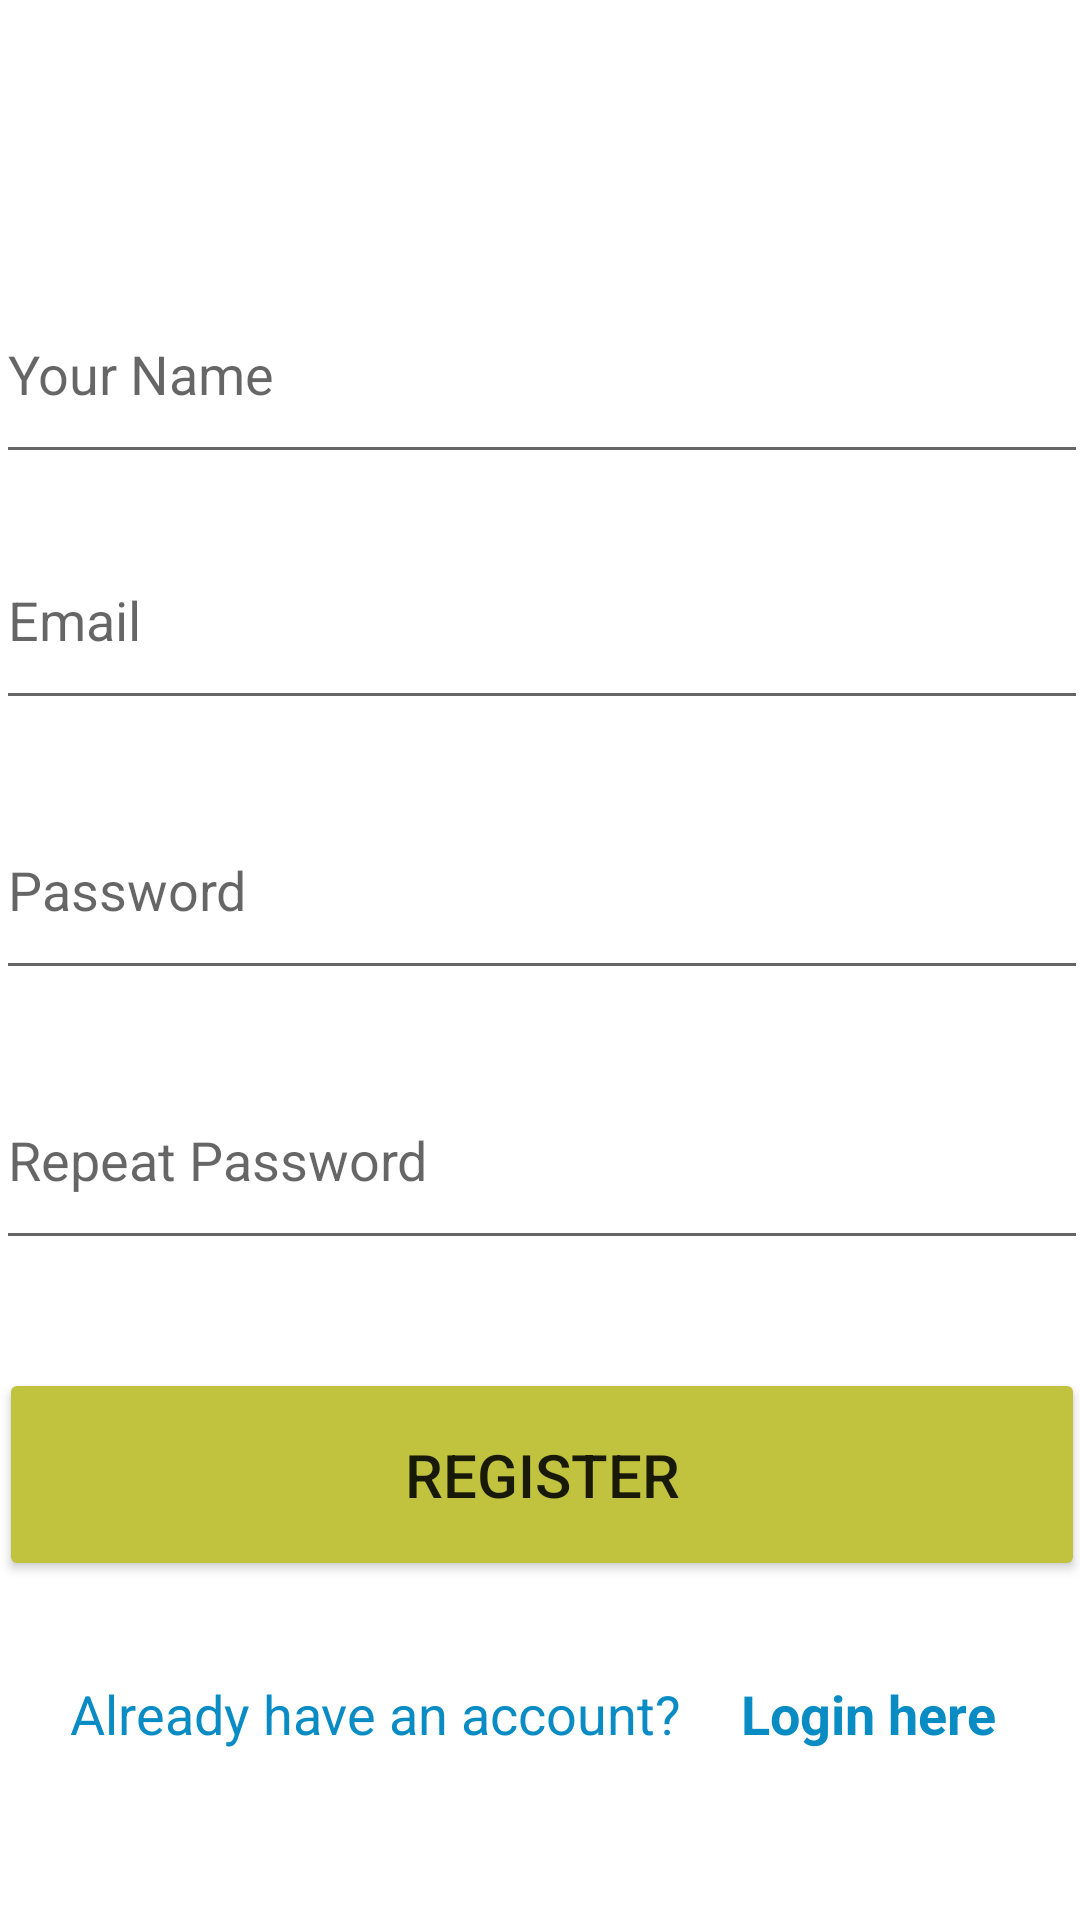

Layout XML and referenced resources for this Android screen:
<!-- AndroidManifest.xml: application theme Theme.9_19438561_DangNhatKhuong -->
<!-- res/layout/activity_register.xml -->
<?xml version="1.0" encoding="utf-8"?>
<androidx.constraintlayout.widget.ConstraintLayout xmlns:android="http://schemas.android.com/apk/res/android"
    xmlns:app="http://schemas.android.com/apk/res-auto"
    xmlns:tools="http://schemas.android.com/tools"
    android:layout_width="match_parent"
    android:layout_height="match_parent"
    tools:context=".Register">

    <Button
        android:id="@+id/btnRegister_re"
        android:layout_width="362dp"
        android:layout_height="71dp"
        android:layout_marginTop="36dp"
        android:backgroundTint="#C1C33F"
        android:text="Register"
        android:textSize="20sp"
        app:layout_constraintEnd_toEndOf="@+id/txtRePasswordInput_re"
        app:layout_constraintStart_toStartOf="@+id/txtRePasswordInput_re"
        app:layout_constraintTop_toBottomOf="@+id/txtRePasswordInput_re" />

    <TextView
        android:id="@+id/textView3"
        android:layout_width="wrap_content"
        android:layout_height="wrap_content"
        android:layout_marginStart="24dp"
        android:layout_marginTop="32dp"
        android:text="Already have an account?"
        android:textColor="#098CC3"
        android:textSize="18sp"
        app:layout_constraintStart_toStartOf="@+id/btnRegister_re"
        app:layout_constraintTop_toBottomOf="@+id/btnRegister_re" />

    <TextView
        android:id="@+id/txtLogin_re"
        android:layout_width="wrap_content"
        android:layout_height="wrap_content"
        android:layout_marginStart="20dp"
        android:text="Login here"
        android:textColor="#098CC3"
        android:textSize="18sp"
        android:textStyle="bold"
        app:layout_constraintBottom_toBottomOf="@+id/textView3"
        app:layout_constraintEnd_toEndOf="@+id/btnRegister_re"
        app:layout_constraintHorizontal_bias="0.0"
        app:layout_constraintStart_toEndOf="@+id/textView3"
        app:layout_constraintTop_toTopOf="@+id/textView3"
        app:layout_constraintVertical_bias="0.0" />

    <EditText
        android:id="@+id/txtPasswordInput_re"
        android:layout_width="364dp"
        android:layout_height="70dp"
        android:layout_marginTop="20dp"
        android:ems="10"
        android:hint="Password"
        android:inputType="textPassword"
        app:layout_constraintEnd_toEndOf="@+id/txtEmailInput_re"
        app:layout_constraintHorizontal_bias="0.0"
        app:layout_constraintStart_toStartOf="@+id/txtEmailInput_re"
        app:layout_constraintTop_toBottomOf="@+id/txtEmailInput_re" />

    <EditText
        android:id="@+id/txtRePasswordInput_re"
        android:layout_width="364dp"
        android:layout_height="70dp"
        android:layout_marginTop="20dp"
        android:ems="10"
        android:hint="Repeat Password"
        android:inputType="textPassword"
        app:layout_constraintEnd_toEndOf="@+id/txtPasswordInput_re"
        app:layout_constraintHorizontal_bias="0.0"
        app:layout_constraintStart_toStartOf="@+id/txtPasswordInput_re"
        app:layout_constraintTop_toBottomOf="@+id/txtPasswordInput_re" />

    <EditText
        android:id="@+id/txtEmailInput_re"
        android:layout_width="364dp"
        android:layout_height="70dp"
        android:layout_marginTop="12dp"
        android:ems="10"
        android:hint="Email"
        android:inputType="textPersonName"
        app:layout_constraintEnd_toEndOf="@+id/txtNameInput_re"
        app:layout_constraintHorizontal_bias="0.0"
        app:layout_constraintStart_toStartOf="@+id/txtNameInput_re"
        app:layout_constraintTop_toBottomOf="@+id/txtNameInput_re" />

    <EditText
        android:id="@+id/txtNameInput_re"
        android:layout_width="364dp"
        android:layout_height="70dp"
        android:layout_marginTop="88dp"
        android:ems="10"
        android:hint="Your Name"
        android:inputType="textPersonName"
        app:layout_constraintEnd_toEndOf="parent"
        app:layout_constraintHorizontal_bias="0.489"
        app:layout_constraintStart_toStartOf="parent"
        app:layout_constraintTop_toTopOf="parent" />

</androidx.constraintlayout.widget.ConstraintLayout>
<!-- resources referenced by this layout -->
<resources>
  <style name="Theme.9_19438561_DangNhatKhuong" parent="Theme.MaterialComponents.DayNight.DarkActionBar">
          
          <item name="colorPrimary">@color/purple_500</item>
          <item name="colorPrimaryVariant">@color/purple_700</item>
          <item name="colorOnPrimary">@color/white</item>
          
          <item name="colorSecondary">@color/teal_200</item>
          <item name="colorSecondaryVariant">@color/teal_700</item>
          <item name="colorOnSecondary">@color/black</item>
          
          <item name="android:statusBarColor" tools:targetApi="l">?attr/colorPrimaryVariant</item>
          
      </style>
  <!-- not gathered from this repository: default colours our renderer supplied (Android Studio template values) -->
  <color name="purple_500">#FF6200EE</color>
  <color name="purple_700">#FF3700B3</color>
  <color name="teal_200">#FF03DAC5</color>
  <color name="teal_700">#FF018786</color>
  <color name="black">#FF000000</color>
  <color name="white">#FFFFFFFF</color>
</resources>
